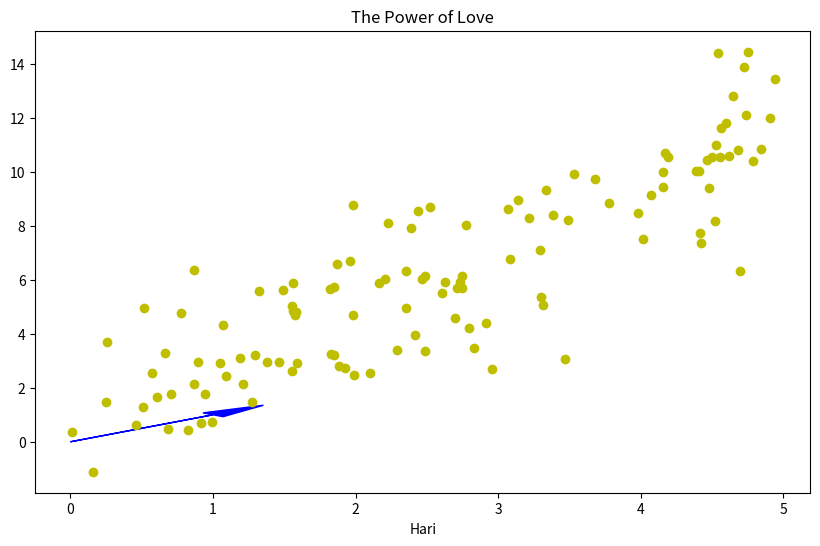

The matplotlib source for this figure:
import matplotlib.pyplot as plt
import numpy as np
import pandas as pd

x= np.random.rand(120,1) * 5
plt.figure(num="The powewer og love" ,figsize=(10,6))
plt.title("The Power of Love")
y=2*x+1+np.random.randn(120,1)*2
plt.plot(x, y , 'yo') 
plt.xlabel("Hari")
plt.arrow(0, 0, 1, 1, head_width=0.2, head_length=0.5, fc='blue', ec='blue') # panah

plt.show()

df_data=pd.DataFrame({'Data1': x.flatten(), 'y=Data2': y.flatten()}) # buat DataFrame / Dictionary dari data x dan y
print("\nDataFrame:\n", df_data)